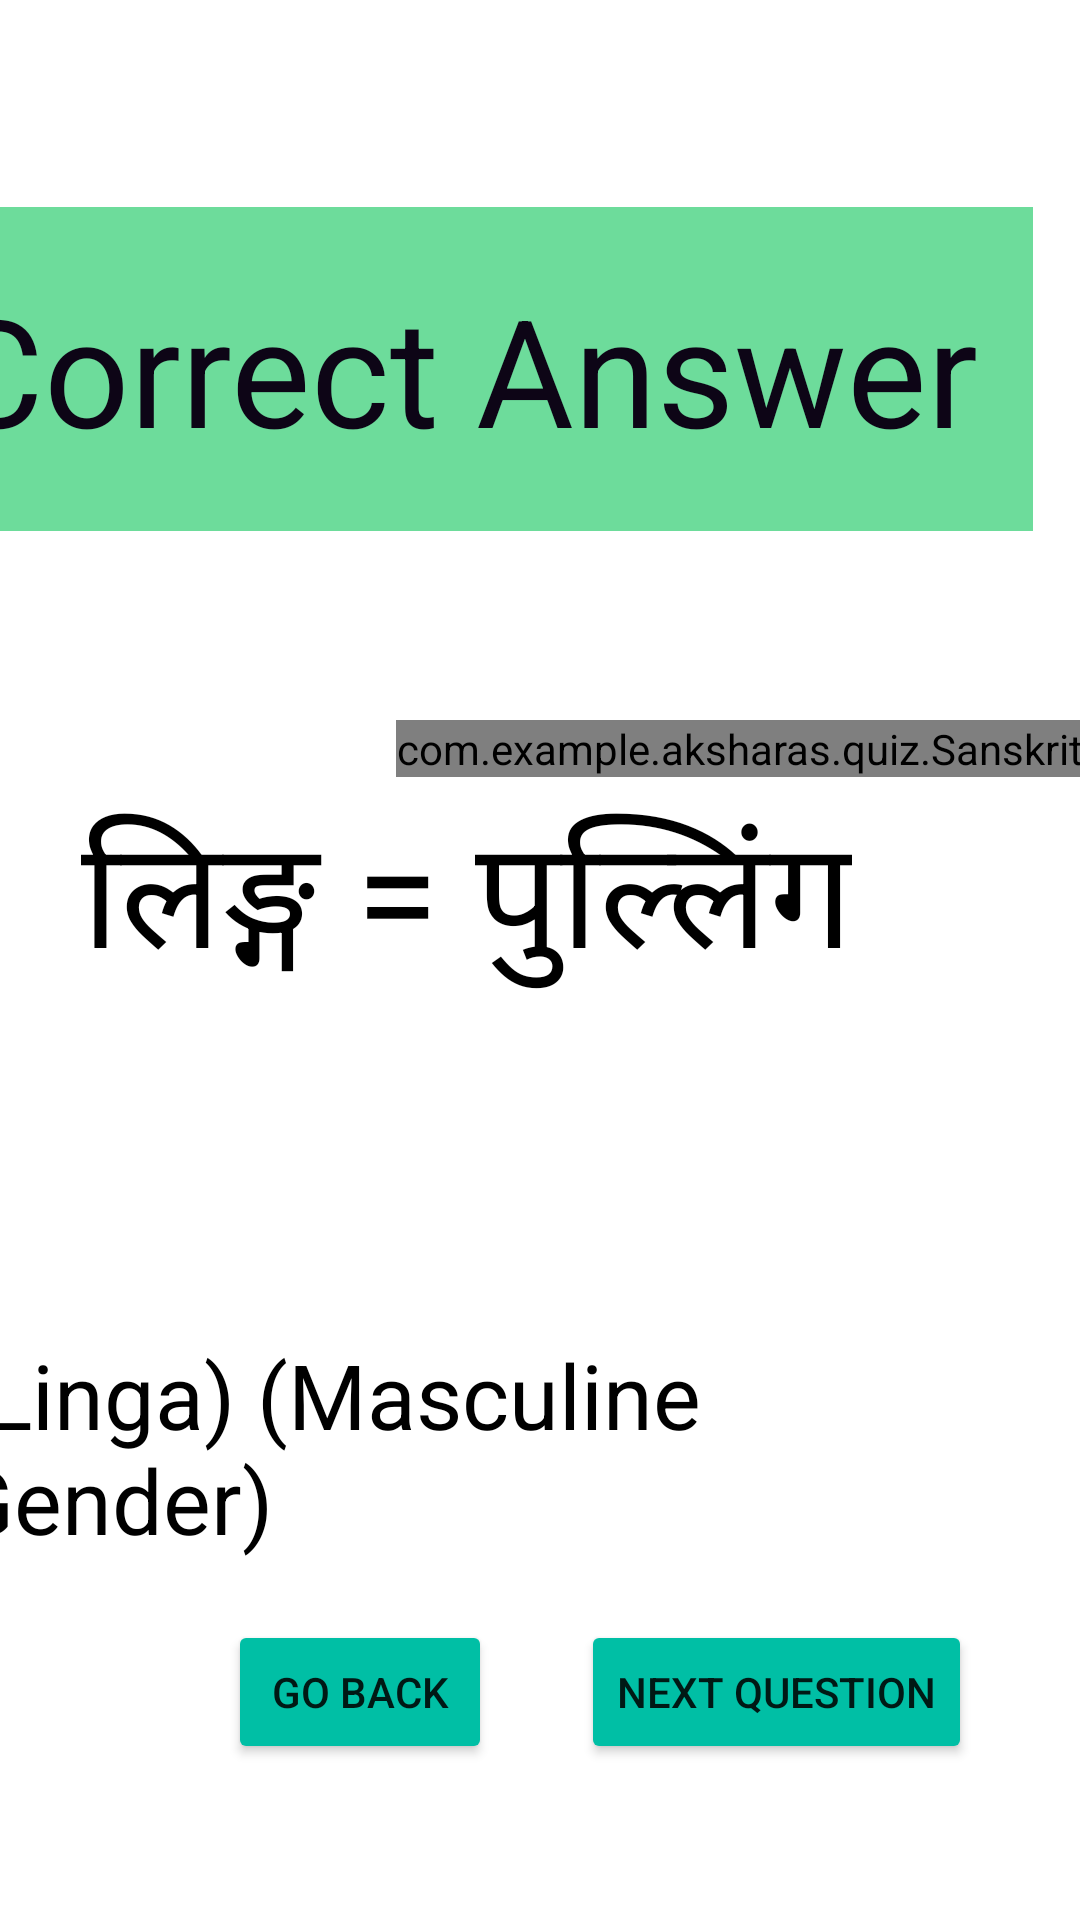

The Android layout XML behind this screen, and the referenced resources:
<!-- AndroidManifest.xml: application theme Theme.Dhatu -->
<!-- res/layout/activity_boyc.xml -->
<?xml version="1.0" encoding="utf-8"?>
<androidx.constraintlayout.widget.ConstraintLayout xmlns:android="http://schemas.android.com/apk/res/android"
    xmlns:tools="http://schemas.android.com/tools"
    android:layout_width="match_parent"
    android:layout_height="match_parent"
    xmlns:app="http://schemas.android.com/apk/res-auto">

    <TextView
        android:id="@+id/textView4"
        android:layout_width="381dp"
        android:layout_height="108dp"
        android:layout_marginTop="69dp"
        android:layout_marginEnd="16dp"
        android:layout_marginRight="16dp"
        android:background="#6DDC9B"
        android:gravity="center"
        android:text="Correct Answer"
        android:textColor="#0D0516"
        android:textSize="50sp"
        app:layout_constraintEnd_toEndOf="parent"
        app:layout_constraintTop_toTopOf="parent" />

    <ImageView
        android:id="@+id/imageView2"
        android:layout_width="wrap_content"
        android:layout_height="wrap_content"
        android:layout_marginStart="134dp"
        android:layout_marginLeft="134dp"
        android:layout_marginTop="43dp"
        app:layout_constraintStart_toStartOf="parent"
        app:layout_constraintTop_toBottomOf="@+id/textView4"
        app:srcCompat="@drawable/boy" />

    <com.example.aksharas.quiz.SanskritTextView
        android:id="@+id/sanskritTextView"
        android:layout_width="wrap_content"
        android:layout_height="wrap_content"
        android:layout_marginStart="132dp"
        android:layout_marginLeft="132dp"
        android:layout_marginTop="20dp"
        android:text="बालः"
        android:textColor="@color/black"
        android:textSize="50sp"
        android:textStyle="italic"
        app:layout_constraintStart_toStartOf="parent"
        app:layout_constraintTop_toBottomOf="@+id/imageView2" />


    <androidx.appcompat.widget.AppCompatImageButton
        android:id="@+id/boysound"
        android:layout_width="66dp"
        android:layout_height="63dp"
        android:layout_gravity="center"
        android:layout_marginStart="10dp"
        android:layout_marginLeft="10dp"
        android:layout_marginTop="24dp"
        android:background="#9B989D"
        app:layout_constraintStart_toEndOf="@+id/sanskritTextView"
        app:layout_constraintTop_toBottomOf="@+id/imageView2"
        app:srcCompat="@android:drawable/ic_lock_silent_mode_off" />

    <TextView
        android:layout_width="wrap_content"
        android:layout_height="wrap_content"
        android:layout_marginTop="4dp"
        android:layout_marginEnd="76dp"
        android:layout_marginRight="76dp"
        android:gravity="center_horizontal"
        android:text="लिङ्ग = पुल्लिंग"
        android:textAlignment="center"
        android:textColor="@color/black"
        android:textSize="50sp"
        app:layout_constraintEnd_toEndOf="parent"
        app:layout_constraintTop_toBottomOf="@+id/sanskritTextView" />

    <TextView
        android:layout_width="wrap_content"
        android:layout_height="wrap_content"
        android:layout_marginEnd="16dp"
        android:layout_marginRight="16dp"
        android:layout_marginBottom="120dp"
        android:text="(Linga) (Masculine Gender)"
        android:textColor="@color/black"
        android:textSize="30sp"
        app:layout_constraintBottom_toBottomOf="parent"
        app:layout_constraintEnd_toEndOf="parent" />

    <Button
        android:id="@+id/back2"
        android:layout_width="wrap_content"
        android:layout_height="wrap_content"
        android:layout_marginStart="76dp"
        android:layout_marginLeft="76dp"
        android:layout_marginBottom="52dp"
        android:text="Go Back"
        app:backgroundTint="#00BFA5"
        app:layout_constraintBottom_toBottomOf="parent"
        app:layout_constraintStart_toStartOf="parent" />

    <Button
        android:id="@+id/nxt"
        android:layout_width="wrap_content"
        android:layout_height="wrap_content"
        android:layout_marginEnd="36dp"
        android:layout_marginRight="36dp"
        android:layout_marginBottom="52dp"
        android:text="Next Question"
        app:backgroundTint="#00BFA5"
        app:layout_constraintBottom_toBottomOf="parent"
        app:layout_constraintEnd_toEndOf="parent" />


</androidx.constraintlayout.widget.ConstraintLayout>
<!-- resources referenced by this layout -->
<resources>
  <style name="Theme.Dhatu" parent="Theme.MaterialComponents.DayNight.DarkActionBar">
          
          <item name="colorPrimary">@color/purple_500</item>
          <item name="colorPrimaryVariant">@color/purple_700</item>
          <item name="colorOnPrimary">@color/white</item>
          
          <item name="colorSecondary">@color/teal_200</item>
          <item name="colorSecondaryVariant">@color/teal_700</item>
          <item name="colorOnSecondary">@color/black</item>
          
          <item name="android:statusBarColor" tools:targetApi="l">?attr/colorPrimaryVariant</item>
          
      </style>
  <!-- not gathered from this repository: default colours our renderer supplied (Android Studio template values) -->
  <color name="purple_500">#FF6200EE</color>
  <color name="purple_700">#FF3700B3</color>
  <color name="teal_200">#FF03DAC5</color>
  <color name="teal_700">#FF018786</color>
  <color name="black">#FF000000</color>
  <color name="white">#FFFFFFFF</color>
</resources>
